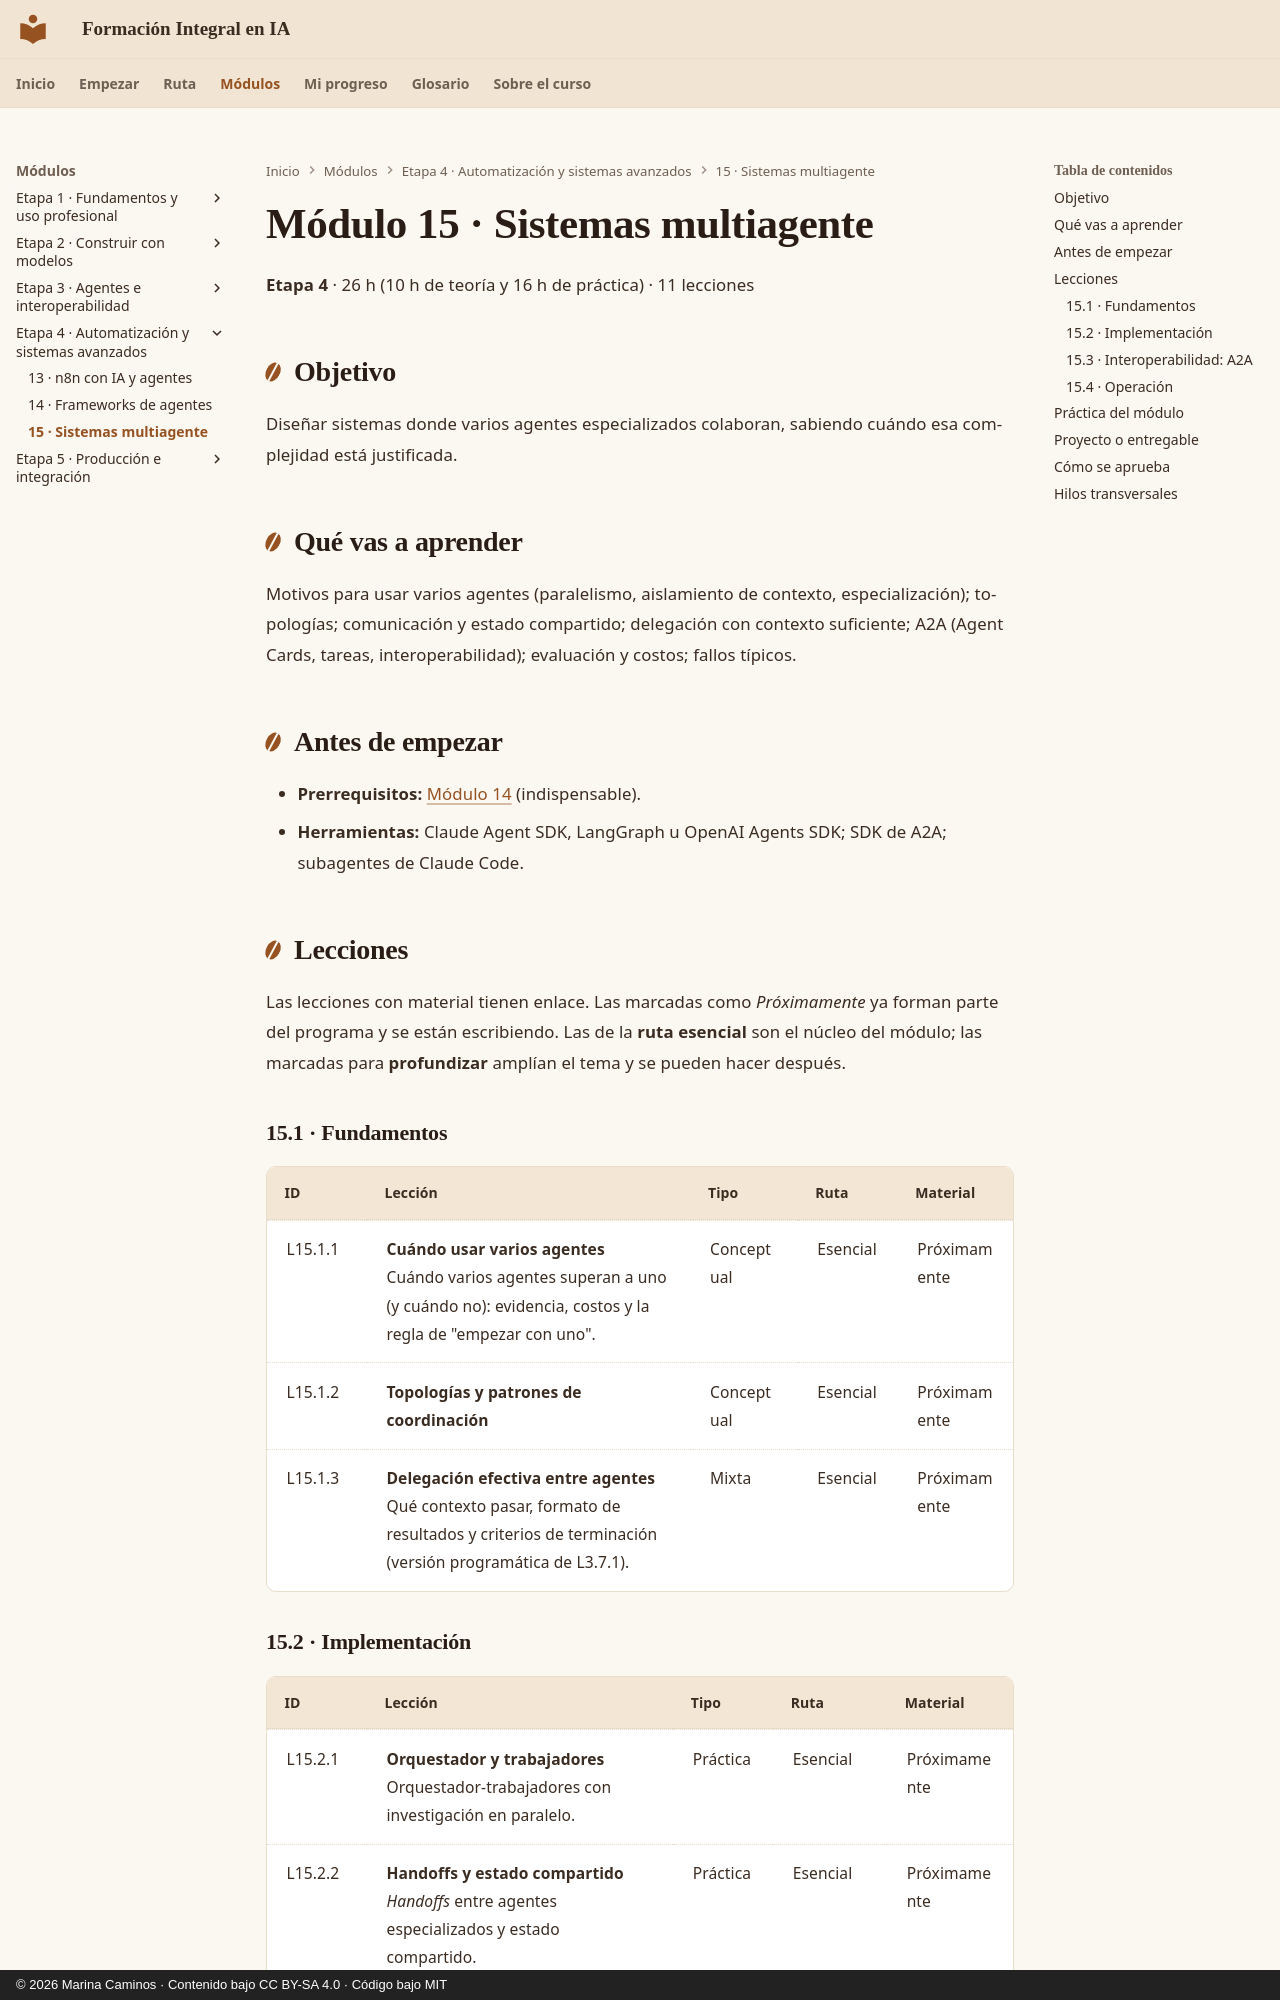

repository: CaminosMarina/curso-ia · page: m15-multiagente/index.html · generator: mkdocs · copyright: © 2026 Marina Caminos · Contenido bajo CC BY-SA 4.0 · Código bajo MIT

---
modulo: M15
titulo: "Sistemas multiagente"
bloque: IV
nivel: general
horas_teoria: 10
horas_practica: 16
---

# Módulo 15 · Sistemas multiagente

**Etapa 4** · 26 h (10 h de teoría y 16 h de práctica) · 11 lecciones

## Objetivo

Diseñar sistemas donde varios agentes especializados colaboran, sabiendo cuándo esa complejidad está justificada.

## Qué vas a aprender

Motivos para usar varios agentes (paralelismo, aislamiento de contexto, especialización); topologías; comunicación y estado compartido; delegación con contexto suficiente; A2A (Agent Cards, tareas, interoperabilidad); evaluación y costos; fallos típicos.

## Antes de empezar

- **Prerrequisitos:** [Módulo 14](../m14-frameworks-agentes/index.md) (indispensable).
- **Herramientas:** Claude Agent SDK, LangGraph u OpenAI Agents SDK; SDK de A2A; subagentes de Claude Code.

## Lecciones

Las lecciones con material tienen enlace. Las marcadas como *Próximamente* ya forman parte del programa y se están escribiendo. Las de la **ruta esencial** son el núcleo del módulo; las marcadas para **profundizar** amplían el tema y se pueden hacer después.

### 15.1 · Fundamentos

| ID | Lección | Tipo | Ruta | Material |
|---|---|---|---|---|
| L15.1.1 | **Cuándo usar varios agentes**<br>Cuándo varios agentes superan a uno (y cuándo no): evidencia, costos y la regla de "empezar con uno". | Conceptual | Esencial | Próximamente |
| L15.1.2 | **Topologías y patrones de coordinación** | Conceptual | Esencial | Próximamente |
| L15.1.3 | **Delegación efectiva entre agentes**<br>Qué contexto pasar, formato de resultados y criterios de terminación (versión programática de L3.7.1). | Mixta | Esencial | Próximamente |
